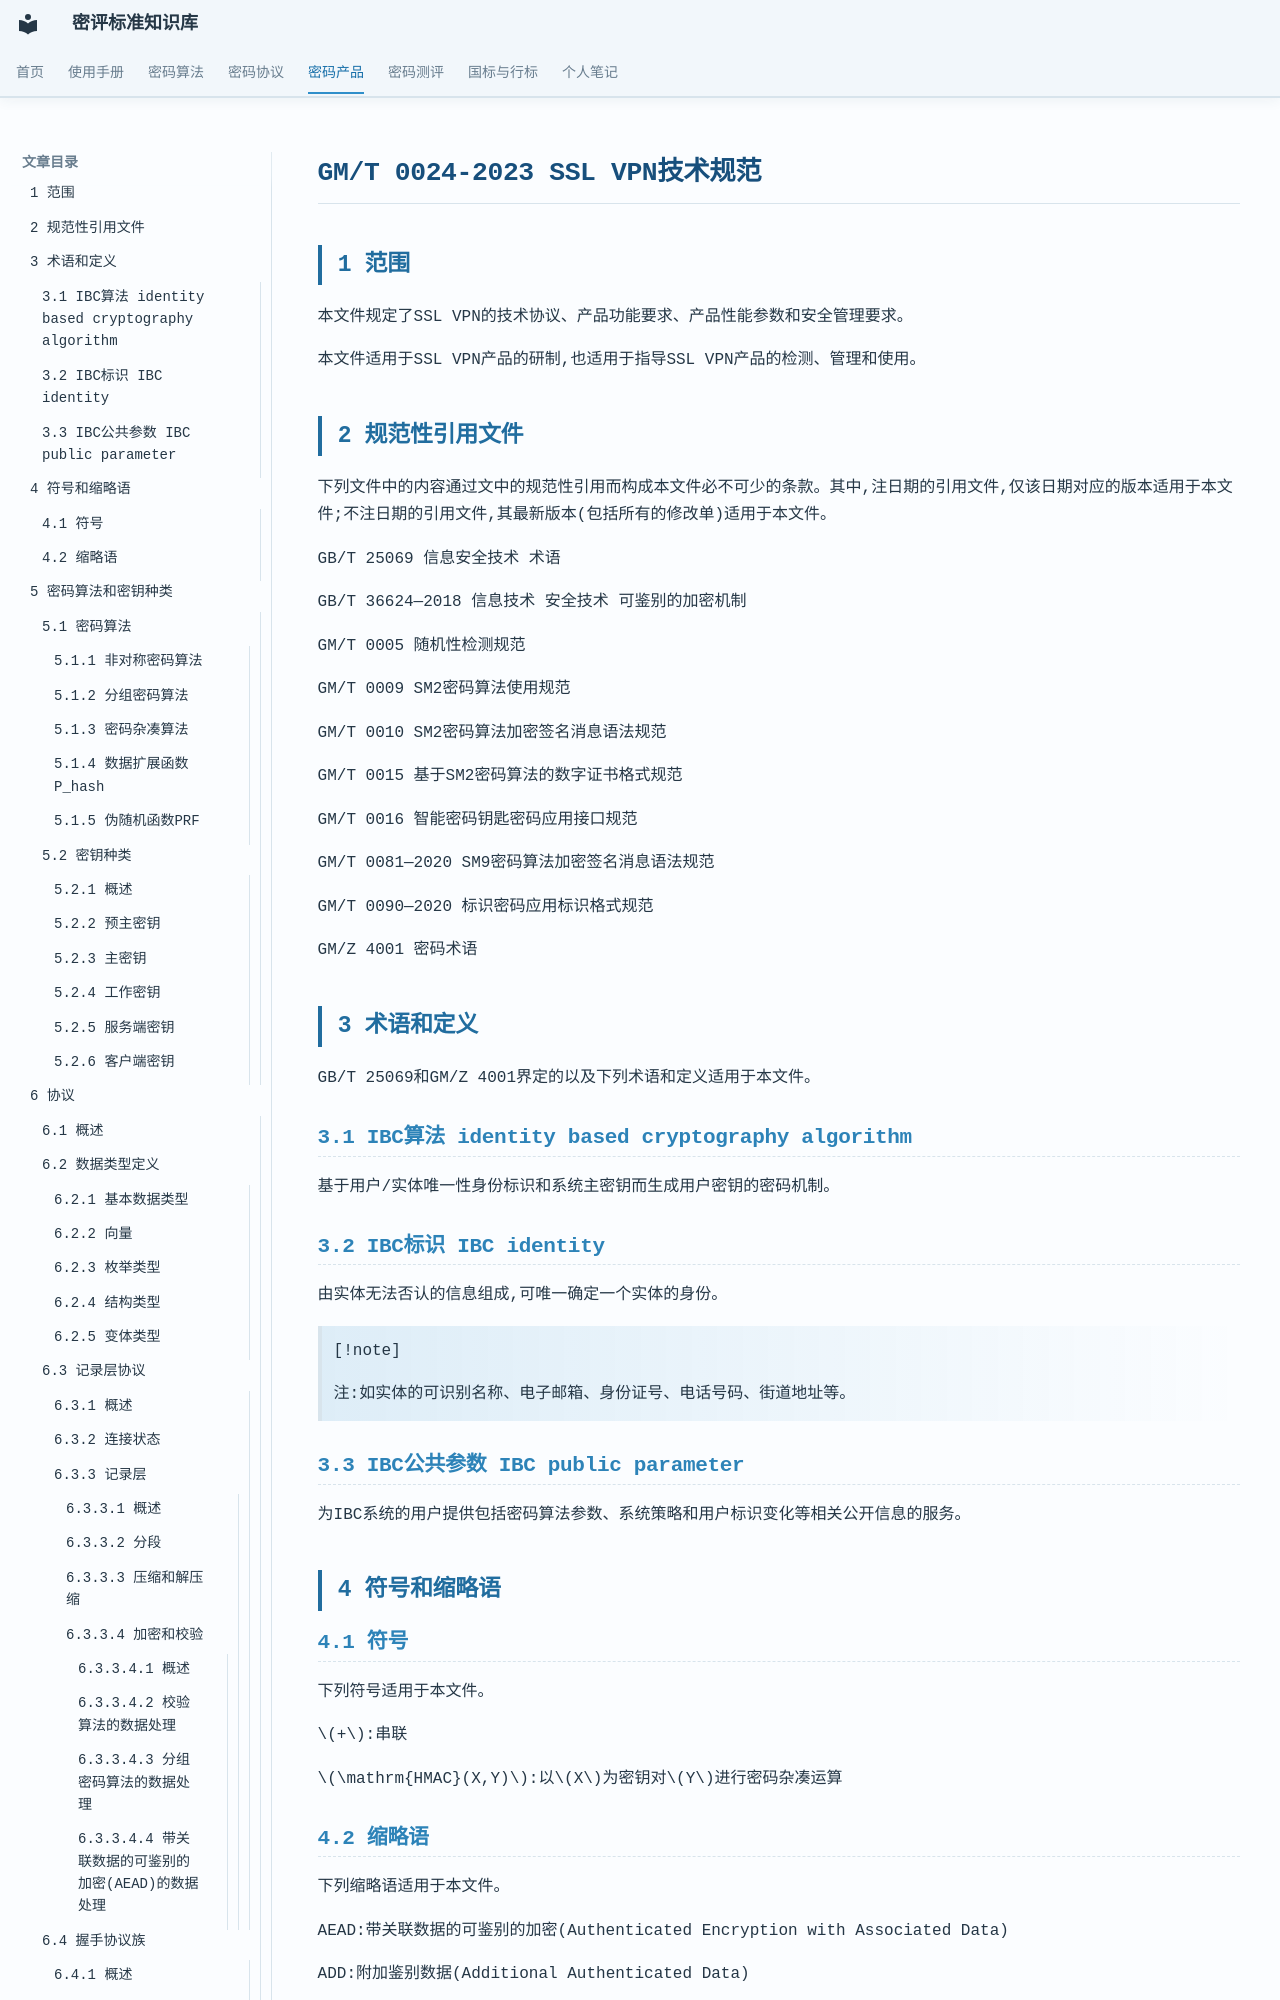

repository: Loora1N/GM-crypto-assessment-wiki · page: product/SSLVPN/GMT0024-2023/GMT0024-2023/index.html · generator: mkdocs

# GM/T 0024-2023 SSL VPN技术规范

## 1 范围

本文件规定了SSL VPN的技术协议、产品功能要求、产品性能参数和安全管理要求。

本文件适用于SSL VPN产品的研制,也适用于指导SSL VPN产品的检测、管理和使用。

## 2 规范性引用文件

下列文件中的内容通过文中的规范性引用而构成本文件必不可少的条款。其中,注日期的引用文件,仅该日期对应的版本适用于本文件;不注日期的引用文件,其最新版本(包括所有的修改单)适用于本文件。

GB/T 25069 信息安全技术 术语

GB/T 36624—2018 信息技术 安全技术 可鉴别的加密机制

GM/T 0005 随机性检测规范

GM/T 0009 SM2密码算法使用规范

GM/T 0010 SM2密码算法加密签名消息语法规范

GM/T 0015 基于SM2密码算法的数字证书格式规范

GM/T 0016 智能密码钥匙密码应用接口规范

GM/T 0081—2020 SM9密码算法加密签名消息语法规范

GM/T 0090—2020 标识密码应用标识格式规范

GM/Z 4001 密码术语

## 3 术语和定义

GB/T 25069和GM/Z 4001界定的以及下列术语和定义适用于本文件。

### 3.1 IBC算法 identity based cryptography algorithm

基于用户/实体唯一性身份标识和系统主密钥而生成用户密钥的密码机制。

### 3.2 IBC标识 IBC identity

由实体无法否认的信息组成,可唯一确定一个实体的身份。

> [!note]
>
> 注:如实体的可识别名称、电子邮箱、身份证号、电话号码、街道地址等。

### 3.3 IBC公共参数 IBC public parameter

为IBC系统的用户提供包括密码算法参数、系统策略和用户标识变化等相关公开信息的服务。

## 4 符号和缩略语

### 4.1 符号

下列符号适用于本文件。

$+$:串联

$\mathrm{HMAC}(X,Y)$:以$X$为密钥对$Y$进行密码杂凑运算

### 4.2 缩略语

下列缩略语适用于本文件。

AEAD:带关联数据的可鉴别的加密(Authenticated Encryption with Associated Data)

ADD:附加鉴别数据(Additional Authenticated Data)

CBC:密码分组链接(Cipher Block Chaining)

DN:识别名(Distinguished Name)

GCM:Galois计数器模式(Galois Counter Mode)

HMAC:采用带密钥杂凑的消息验证码(keyed-Hash Message Authentication Code)

IBC:标识密码算法(Identity-Based Cryptography)

IV:初始向量(Initialization Vector)

MAC:消息鉴别码(Message Authentication Code)

SSL:安全套接字层(Secure Sockets Layer)

TLCP:传输层密码协议(Transport Layer Cryptography Protocol)

VPN:虚拟专用网络(Virtual Private Network)

## 5 密码算法和密钥种类

### 5.1 密码算法

#### 5.1.1 非对称密码算法

非对称密码算法包括ECC椭圆曲线密码算法SM2、IBC标识密码算法SM9和RSA算法,用于身份鉴别、数字签名、密钥交换。

#### 5.1.2 分组密码算法

分组密码算法包括SM4算法,用于密钥交换数据的加密保护和报文数据的加密保护。该算法的工作模式为GCM或CBC模式。GCM工作模式应符合GB/T 36624—2018的加密机制5。

#### 5.1.3 密码杂凑算法

密码杂凑算法包括SM3算法和SHA256算法,用于对称密钥生成、完整性校验和数字签名。
